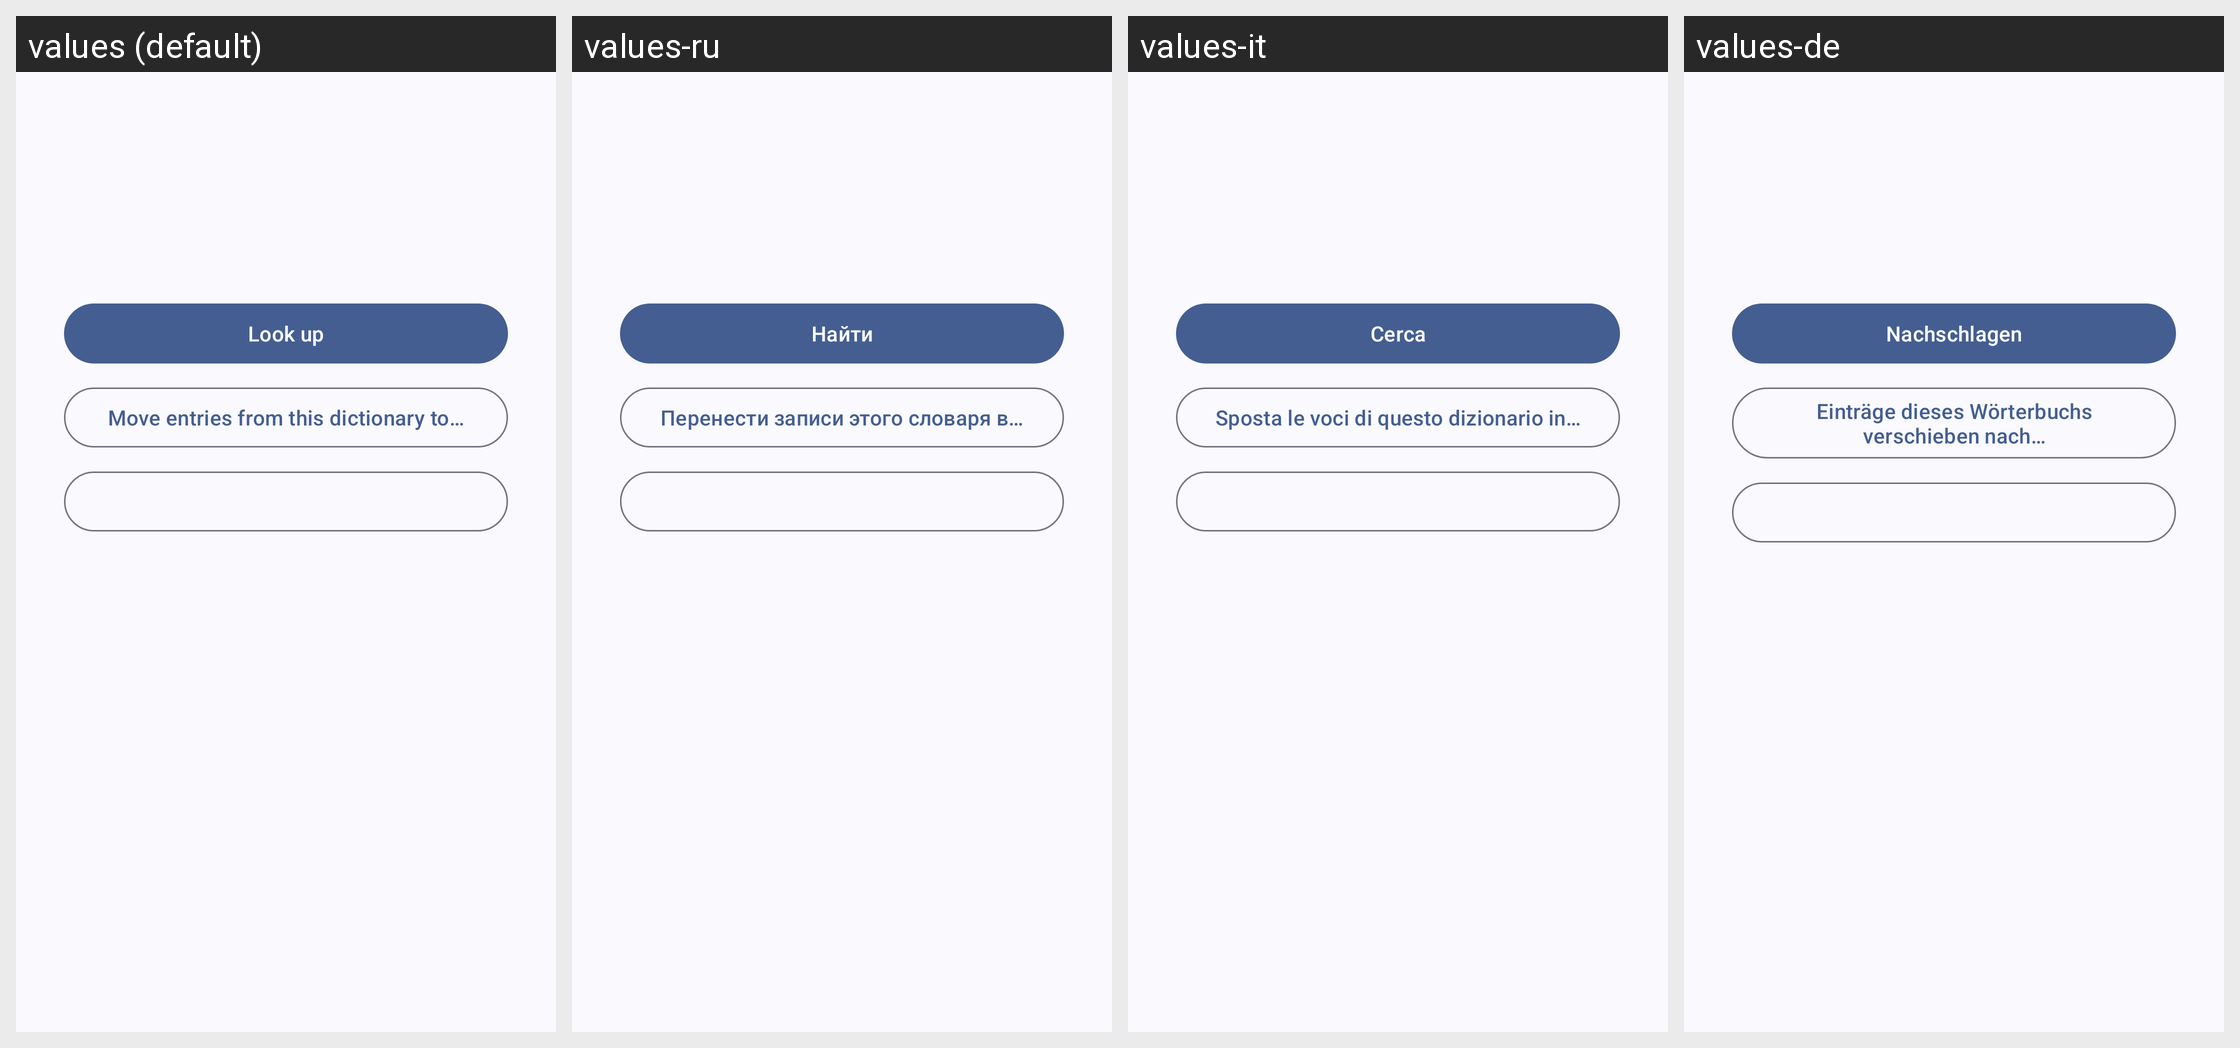

The same Android screen rendered under several of its app's locales, left to right. List the strings drawn on it with the default value and each locale's translation.
Android screen res/layout/orphaned_entry.xml rendered under 4 locales, left to right: values (default), values-ru, values-it, values-de. Device: Nexus 5 (rendered at 1080×1920; each locale shown at half size, 540×960, under a caption strip naming it); theme Theme.Aard2.
Other locales in the repository, not shown: values-es, values-fr, values-kab, values-nb-rNO, values-nl, values-pl, values-pt-rBR, values-pt-rPT, values-uk.
Strings drawn on this screen, with the default value and each locale's value (text and hints the layout hard-codes, and strings that could not be matched under every locale, appear in the picture but are not listed):

orphaned_lookup
  values: Look up
  values-ru: Найти
  values-it: Cerca
  values-de: Nachschlagen

orphaned_move
  values: Move entries from this dictionary to…
  values-ru: Перенести записи этого словаря в…
  values-it: Sposta le voci di questo dizionario in…
  values-de: Einträge dieses Wörterbuchs verschieben nach…
